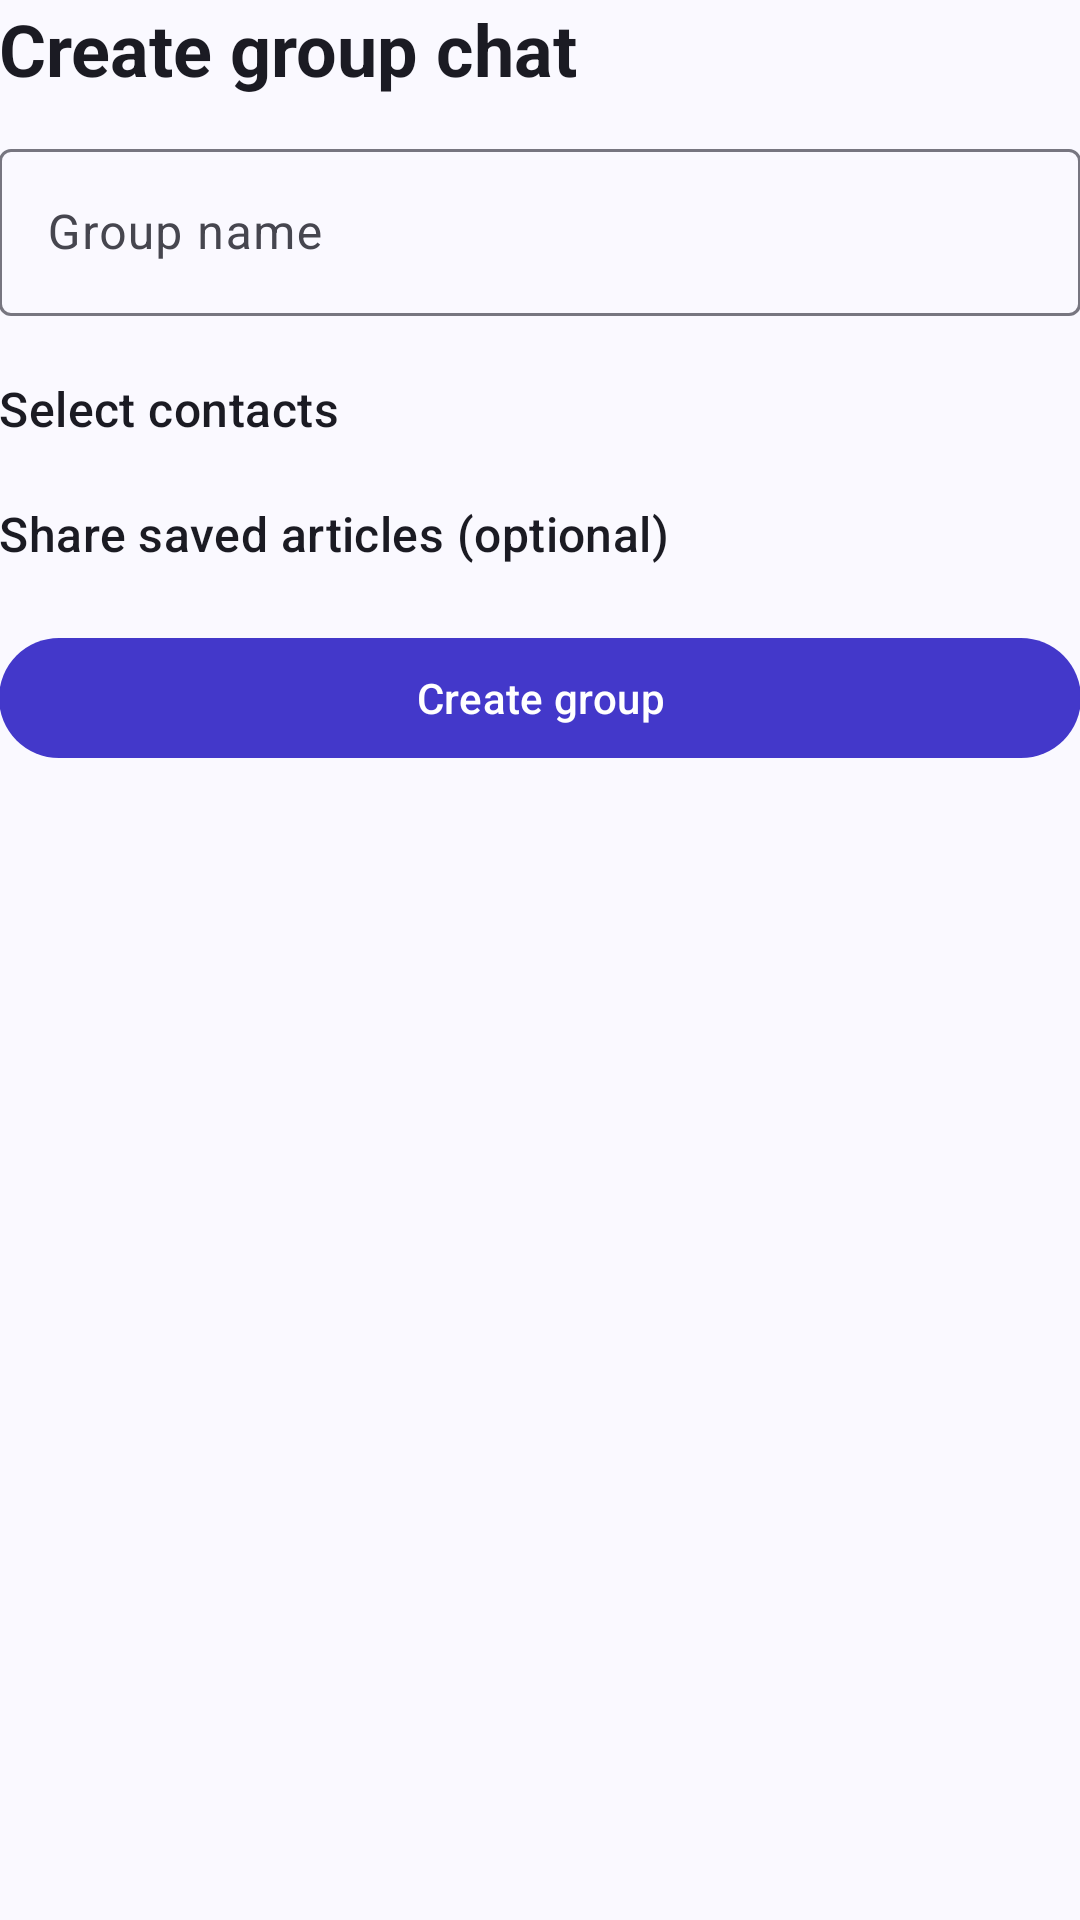

This screen was rendered from an Android layout file. Write that file and the resources it references.
<!-- AndroidManifest.xml: application theme Theme.MyApplication -->
<!-- res/layout/activity_create_group_chat.xml -->
<?xml version="1.0" encoding="utf-8"?>
<ScrollView xmlns:android="http://schemas.android.com/apk/res/android"
    android:id="@+id/main"
    android:layout_width="match_parent"
    android:layout_height="match_parent"
    android:fillViewport="true">

    <LinearLayout
        android:layout_width="match_parent"
        android:layout_height="wrap_content"
        android:orientation="vertical"
        android:padding="@dimen/screen_padding">

        <TextView
            android:layout_width="match_parent"
            android:layout_height="wrap_content"
            android:text="@string/create_group_title"
            android:textAppearance="@style/TextAppearance.Discuss.Heading" />

        <com.google.android.material.textfield.TextInputLayout
            style="@style/Widget.Material3.TextInputLayout.OutlinedBox"
            android:layout_width="match_parent"
            android:layout_height="wrap_content"
            android:layout_marginTop="12dp"
            android:hint="@string/group_name">

            <com.google.android.material.textfield.TextInputEditText
                android:id="@+id/edtGroupTitle"
                android:layout_width="match_parent"
                android:layout_height="wrap_content"
                android:importantForAutofill="no"
                android:inputType="textCapSentences"
                android:maxLength="100"
                android:maxLines="1" />

        </com.google.android.material.textfield.TextInputLayout>

        <TextView
            android:layout_width="match_parent"
            android:layout_height="wrap_content"
            android:layout_marginTop="20dp"
            android:text="@string/select_contacts"
            android:textAppearance="?attr/textAppearanceTitleMedium" />

        <LinearLayout
            android:id="@+id/contactsContainer"
            android:layout_width="match_parent"
            android:layout_height="wrap_content"
            android:orientation="vertical" />

        <TextView
            android:layout_width="match_parent"
            android:layout_height="wrap_content"
            android:layout_marginTop="20dp"
            android:text="@string/share_saved_articles"
            android:textAppearance="?attr/textAppearanceTitleMedium" />

        <LinearLayout
            android:id="@+id/articlesContainer"
            android:layout_width="match_parent"
            android:layout_height="wrap_content"
            android:orientation="vertical" />

        <com.google.android.material.button.MaterialButton
            android:id="@+id/btnCreateGroup"
            android:layout_width="match_parent"
            android:layout_height="wrap_content"
            android:layout_marginTop="20dp"
            android:text="@string/create_group" />
    </LinearLayout>
</ScrollView>
<!-- resources referenced by this layout -->
<resources>
  <string name="create_group">Create group</string>
  <string name="create_group_title">Create group chat</string>
  <string name="group_name">Group name</string>
  <string name="select_contacts">Select contacts</string>
  <string name="share_saved_articles">Share saved articles (optional)</string>
  <style name="TextAppearance.Discuss.Heading" parent="TextAppearance.Material3.HeadlineSmall">
          <item name="android:textStyle">bold</item>
          <item name="android:textColor">?attr/colorOnSurface</item>
      </style>
  <style name="Theme.MyApplication" parent="Theme.Material3.DayNight.NoActionBar">
          <item name="colorPrimary">@color/md_primary</item>
          <item name="colorOnPrimary">@color/md_on_primary</item>
          <item name="colorPrimaryContainer">@color/md_primary_container</item>
          <item name="colorOnPrimaryContainer">@color/md_on_primary_container</item>
          <item name="colorSecondary">@color/md_secondary</item>
          <item name="colorOnSecondary">@color/md_on_secondary</item>
          <item name="colorSecondaryContainer">@color/md_secondary_container</item>
          <item name="colorOnSecondaryContainer">@color/md_on_secondary_container</item>
          <item name="colorSurface">@color/md_surface</item>
          <item name="colorOnSurface">@color/md_on_surface</item>
          <item name="colorOnSurfaceVariant">@color/md_on_surface_variant</item>
          <item name="colorSurfaceContainerLow">@color/md_surface_container_low</item>
          <item name="colorSurfaceContainer">@color/md_surface_container</item>
          <item name="colorOutline">@color/md_outline</item>
          <item name="colorOutlineVariant">@color/md_outline_variant</item>
          <item name="android:windowBackground">@color/md_surface</item>
          <item name="android:colorBackground">@color/md_surface</item>
          <item name="android:textColorPrimary">@color/md_on_surface</item>
          <item name="android:textColorSecondary">@color/md_on_surface_variant</item>
      </style>
  <color name="md_primary">#FF4338CA</color>
  <color name="md_on_primary">#FFFFFFFF</color>
  <color name="md_primary_container">#FFE3E1FF</color>
  <color name="md_on_primary_container">#FF14115C</color>
  <color name="md_secondary">#FF5A5D7A</color>
  <color name="md_on_secondary">#FFFFFFFF</color>
  <color name="md_secondary_container">#FFE2E3F4</color>
  <color name="md_on_secondary_container">#FF181B33</color>
  <color name="md_surface">#FFFAF9FF</color>
  <color name="md_on_surface">#FF1B1B23</color>
  <color name="md_on_surface_variant">#FF46464F</color>
  <color name="md_surface_container_low">#FFF4F3FB</color>
  <color name="md_surface_container">#FFEFEEF7</color>
  <color name="md_outline">#FF777680</color>
  <color name="md_outline_variant">#FFC7C5D0</color>
</resources>
